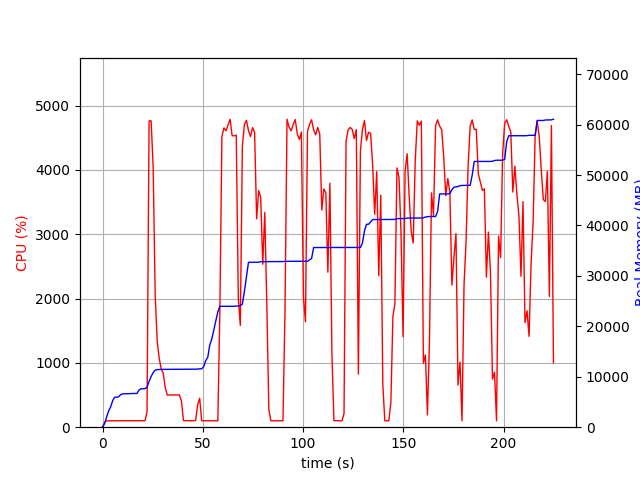

The file beside this chart, header and first rows:
elapsed_time, nproc, cpu, mem_real, mem_virtual
3.838539123535156e-05, 1, 0.0, 8.961, 3186
1.006, 1, 74.6, 688.7, 1688
2.013, 1, 99.3, 1997, 3656
3.02, 1, 99.3, 3201, 5000
4.027, 1, 100.3, 4017, 6786
5.034, 1, 100.3, 5245, 8578
6.041, 1, 100.2, 5939, 8690
7.049, 1, 99.2, 5945, 8690
8.056, 1, 100.2, 6047, 8690
9.065, 1, 101.1, 6479, 8702
10.07, 1, 101.2, 6607, 8702
11.08, 1, 99.0, 6627, 8702
12.09, 1, 101.2, 6631, 8702
13.1, 1, 100.1, 6653, 8702
14.11, 1, 101.1, 6685, 8702
15.12, 1, 100.1, 6685, 8702
16.13, 1, 100.1, 6685, 8702
17.14, 1, 101.1, 6685, 8702
18.15, 1, 100.0, 7347, 10750
19.16, 1, 101.1, 7617, 10750
20.17, 1, 100.0, 7619, 10750
21.17, 1, 101.1, 7651, 10750
22.18, 1, 236.6, 7943, 14340
23.21, 1, 4762, 9077, 15591
24.23, 1, 4761, 10050, 16652
25.25, 1, 4033, 10821, 17441
26.26, 1, 2044, 11315, 17917
27.27, 1, 1332, 11419, 18019
28.27, 1, 1067, 11445, 18075
29.28, 1, 902.7, 11465, 18131
30.29, 1, 837.1, 11469, 18131
31.3, 1, 609.7, 11487, 18211
32.3, 1, 500.0, 11487, 18211
33.31, 1, 499.5, 11487, 18211
34.32, 1, 501.2, 11499, 18211
35.32, 1, 500.8, 11499, 18211
36.33, 1, 500.4, 11499, 18211
37.34, 1, 501.5, 11499, 18211
38.35, 1, 501.1, 11499, 18211
39.35, 1, 402.8, 11499, 18211
40.36, 1, 103.2, 11499, 18211
41.37, 1, 100.3, 11499, 18211
42.38, 1, 101.2, 11499, 18211
43.39, 1, 100.0, 11499, 18211
44.39, 1, 99.2, 11499, 18211
45.4, 1, 101.1, 11499, 18211
46.41, 1, 104.1, 11499, 18211
47.42, 1, 346.6, 11544, 18339
48.43, 1, 451.3, 11578, 18339
49.44, 1, 99.3, 11578, 18339
50.45, 1, 100.2, 12012, 20915
51.45, 1, 100.3, 13216, 20915
52.46, 1, 99.3, 13842, 21075
53.47, 1, 100.1, 16306, 26195
54.48, 1, 100.3, 17474, 33555
55.48, 1, 99.3, 19274, 34055
56.49, 1, 100.3, 21078, 34399
57.5, 1, 99.3, 22880, 34783
58.5, 1, 1801, 23972, 34783
59.52, 1, 4522, 23972, 34783
... 163 more rows
